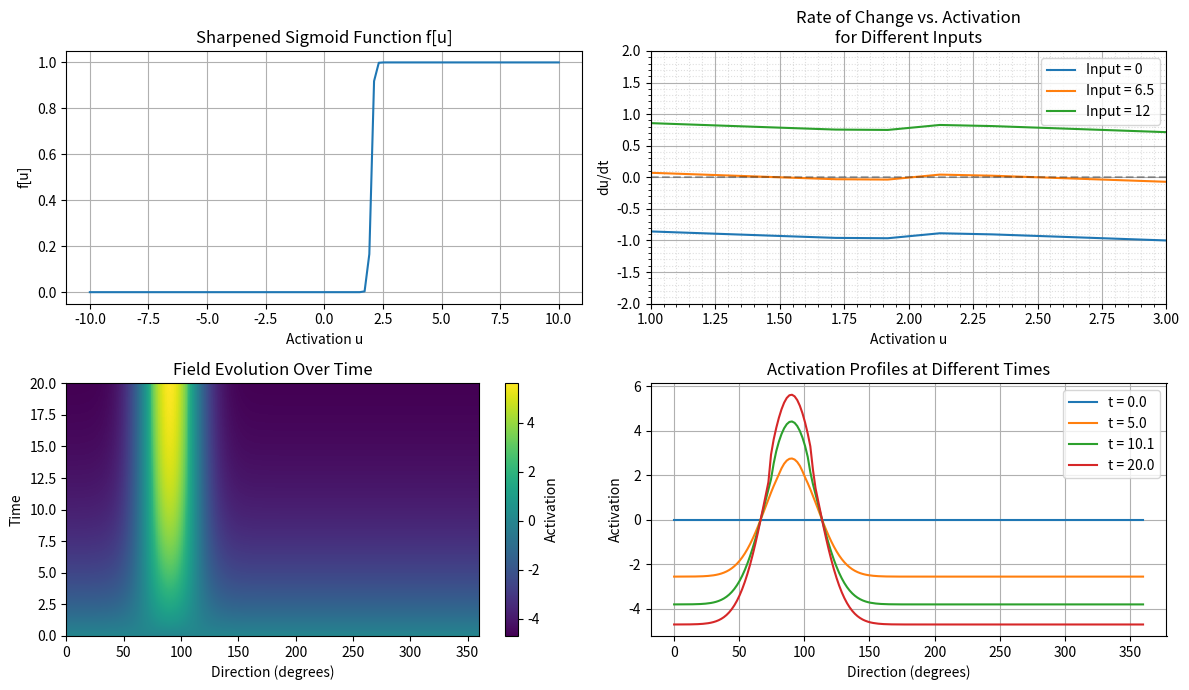
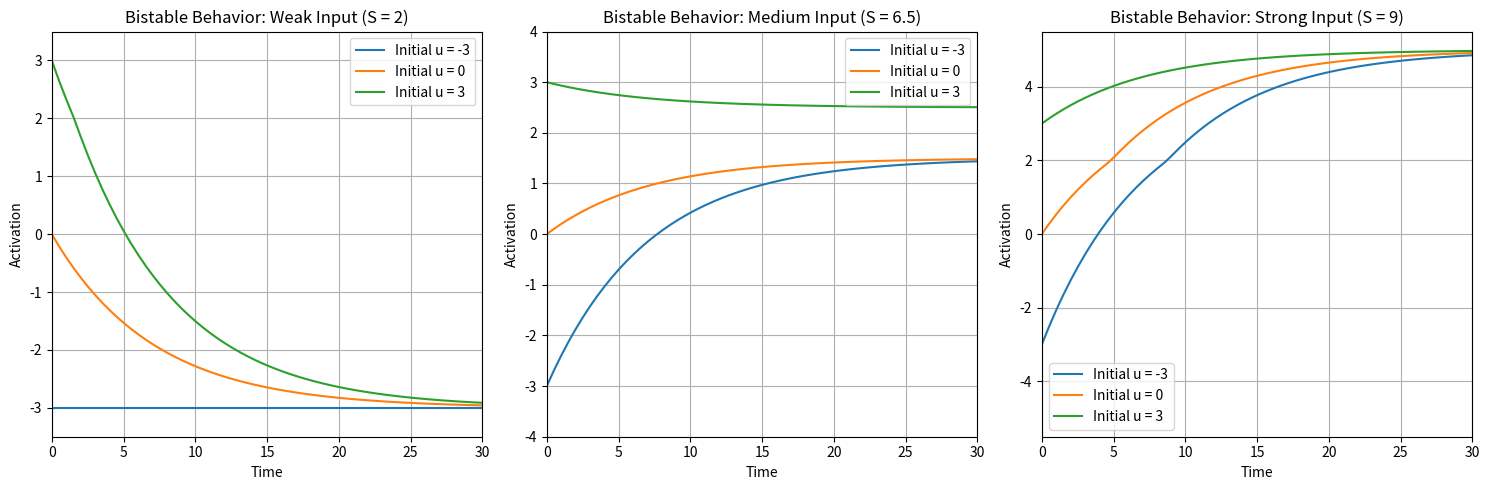

Here is the Python script that generated these plots, in order:
import numpy as np
import matplotlib.pyplot as plt
from scipy.integrate import odeint

class NonlinearDynamicField:
    def __init__(self, n_points=180, tau=7.0, h=-5.0, beta=20.0, gamma=0.01):
        # Field parameters
        self.directions = np.linspace(0, 360, n_points)
        self.tau = tau          # Time constant
        self.h = h              # Resting level
        self.beta = beta        # Steepness of sigmoid
        self.gamma = gamma      # Sharpness of bistable transition
        
        # Initialize fields
        self.task_field = np.zeros_like(self.directions)
        self.movement_field = np.zeros_like(self.directions)
    
    def sigmoid(self, u):
        """Nonlinear activation function f[u]"""
        return 1.0 / (1.0 + np.exp(-self.beta * u))
    
    def sharpened_sigmoid(self, u):
        """Modified sigmoid with sharper bistable transition"""
        return 1.0 / (1.0 + np.exp(-self.beta * (u - self.gamma)))
    
    def gaussian_input(self, x, center, width=20, amplitude=10):
        return amplitude * np.exp(-(x - center)**2 / (2*width**2))
    
    def field_dynamics(self, u, t, S):
        """Implements the full dynamic field equation with nonlinearity"""
        # du/dt = (-u + h + S + f[u])/tau
        return (-u + self.h + S + self.sharpened_sigmoid(u)) / self.tau
    
    def simulate_decision(self, target_direction, t_points):
        # Create input
        S = self.gaussian_input(self.directions, target_direction)
        
        # Initialize field
        u0 = np.zeros_like(self.directions)
        
        # Simulate each point in space separately
        field_evolution = np.zeros((len(t_points), len(self.directions)))
        
        for i in range(len(self.directions)):
            # Solve ODE for this spatial point
            solution = odeint(self.field_dynamics, u0[i], t_points, args=(S[i],))
            field_evolution[:, i] = solution.flatten()
            
        return field_evolution

# Create instance and simulate
field = NonlinearDynamicField(gamma=2.0)
t_points = np.linspace(0, 20, 200)

# Simulate with different input strengths
target_dir = 90
field_evolution_strong = field.simulate_decision(target_dir, t_points)

# Visualize the nonlinear dynamics
fig, axes = plt.subplots(2, 2, figsize=(12, 7))

# Plot 1: Show sharpened sigmoid function
u_range = np.linspace(-10, 10, 100)
axes[0,0].plot(u_range, field.sharpened_sigmoid(u_range))
axes[0,0].set_title('Sharpened Sigmoid Function f[u]')
axes[0,0].set_xlabel('Activation u')
axes[0,0].set_ylabel('f[u]')
axes[0,0].grid(True)

# Plot 2: Show rate of change (du/dt) vs u for different inputs
u_test = np.linspace(-10, 10, 100)
for S in [0, 6.5, 12]:
    du_dt = field.field_dynamics(u_test, 0, S)
    axes[0,1].plot(u_test, du_dt, label=f'Input = {S}')
axes[0,1].axhline(y=0, color='k', linestyle='--', alpha=0.3)
axes[0,1].set_title('Rate of Change vs. Activation\nfor Different Inputs')
axes[0,1].set_xlabel('Activation u')
axes[0,1].set_ylabel('du/dt')
axes[0,1].set_xlim(1, 3)  # Zoom in on x-axis
axes[0,1].set_ylim(-2, 2)  # Zoom in on y-axis
axes[0,1].legend()
axes[0,1].grid(True)
axes[0,1].grid(True, which='minor', linestyle=':', alpha=0.4)
axes[0,1].minorticks_on()

# Plot 3: Evolution of field over time
im = axes[1,0].imshow(field_evolution_strong, aspect='auto', origin='lower',
                      extent=[0, 360, 0, t_points[-1]])
axes[1,0].set_title('Field Evolution Over Time')
axes[1,0].set_xlabel('Direction (degrees)')
axes[1,0].set_ylabel('Time')
plt.colorbar(im, ax=axes[1,0], label='Activation')

# Plot 4: Activation profiles at different times
time_indices = [0, 50, 100, -1]
for idx in time_indices:
    axes[1,1].plot(field.directions, field_evolution_strong[idx], 
                   label=f't = {t_points[idx]:.1f}')
axes[1,1].set_title('Activation Profiles at Different Times')
axes[1,1].set_xlabel('Direction (degrees)')
axes[1,1].set_ylabel('Activation')
axes[1,1].legend()
axes[1,1].grid(True)

plt.tight_layout()
plt.show()

# Simulate from different initial conditions
u_init_values = [-3, 0, 3]  # Different initial activations
t_short = np.linspace(0, 50, 100)
S_weak = 2  # Weak input
S_mid = 6.5
S_strong = 9

fig, ax = plt.subplots(1, 3, figsize=(15, 5))

# Weak input
for u_init in u_init_values:
    solution = odeint(field.field_dynamics, u_init, t_short, args=(S_weak,))
    ax[0].plot(t_short, solution, label=f'Initial u = {u_init}')
ax[0].set_title(f'Bistable Behavior: Weak Input (S = {S_weak})')
ax[0].set_xlabel('Time')
ax[0].set_ylabel('Activation')
ax[0].set_xlim(0, 30)  # Zoom in on x-axis
ax[0].set_ylim(-3.5, 3.5)  # Zoom in on y-axis
ax[0].legend()
ax[0].grid(True)

# Mid input  
for u_init in u_init_values:
    solution = odeint(field.field_dynamics, u_init, t_short, args=(S_mid,))
    ax[1].plot(t_short, solution, label=f'Initial u = {u_init}')
ax[1].set_title(f'Bistable Behavior: Medium Input (S = {S_mid})')
ax[1].set_xlabel('Time')
ax[1].set_ylabel('Activation')
ax[1].set_xlim(0, 30)  # Zoom in on x-axis
ax[1].set_ylim(-4, 4)  # Zoom in on y-axis
ax[1].legend()
ax[1].grid(True)

# Strong input
for u_init in u_init_values:
    solution = odeint(field.field_dynamics, u_init, t_short, args=(S_strong,))
    ax[2].plot(t_short, solution, label=f'Initial u = {u_init}')
ax[2].set_title(f'Bistable Behavior: Strong Input (S = {S_strong})')
ax[2].set_xlabel('Time')
ax[2].set_ylabel('Activation')
ax[2].set_xlim(0, 30)  # Zoom in on x-axis
ax[2].set_ylim(-5.5, 5.5)  # Zoom in on y-axis
ax[2].legend()
ax[2].grid(True)

plt.tight_layout()
plt.show()